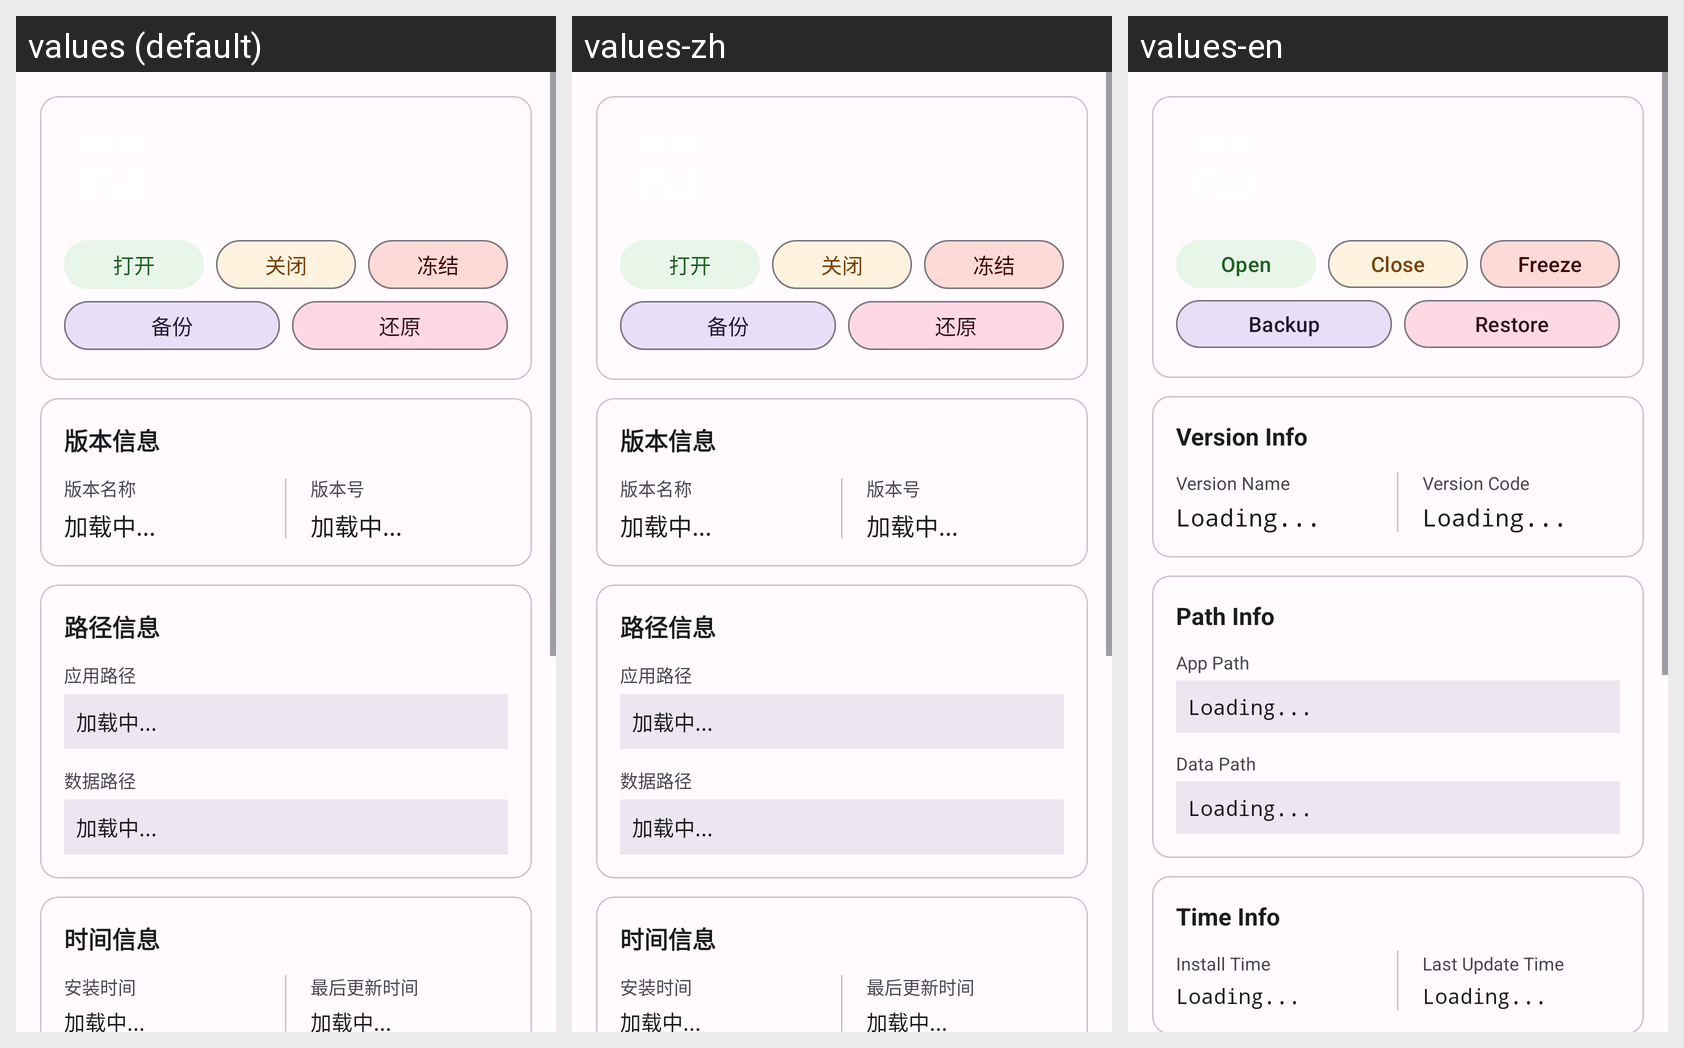

The Android screen above is rendered under several locales of the same app. Produce the string resources it draws, with the default and per-locale values.
Android screen res/layout/fragment_app_info.xml rendered under 3 locales, left to right: values (default), values-zh, values-en. Device: Nexus 5 (rendered at 1080×1920; each locale shown at half size, 540×960, under a caption strip naming it); theme Theme.Albatross.
Strings drawn on this screen, with the default value and each locale's value (text and hints the layout hard-codes, and strings that could not be matched under every locale, appear in the picture but are not listed):

open_app
  values: 打开
  values-zh: 打开
  values-en: Open

close_app
  values: 关闭
  values-zh: 关闭
  values-en: Close

freeze_app
  values: 冻结
  values-zh: 冻结
  values-en: Freeze

backup_app
  values: 备份
  values-zh: 备份
  values-en: Backup

restore_app
  values: 还原
  values-zh: 还原
  values-en: Restore

version_info
  values: 版本信息
  values-zh: 版本信息
  values-en: Version Info

version_name
  values: 版本名称
  values-zh: 版本名称
  values-en: Version Name

loading
  values: 加载中...
  values-zh: 加载中...
  values-en: Loading...

version_code
  values: 版本号
  values-zh: 版本号
  values-en: Version Code

path_info
  values: 路径信息
  values-zh: 路径信息
  values-en: Path Info

app_path
  values: 应用路径
  values-zh: 应用路径
  values-en: App Path

data_path
  values: 数据路径
  values-zh: 数据路径
  values-en: Data Path

time_info
  values: 时间信息
  values-zh: 时间信息
  values-en: Time Info

install_time
  values: 安装时间
  values-zh: 安装时间
  values-en: Install Time

last_update_time
  values: 最后更新时间
  values-zh: 最后更新时间
  values-en: Last Update Time
